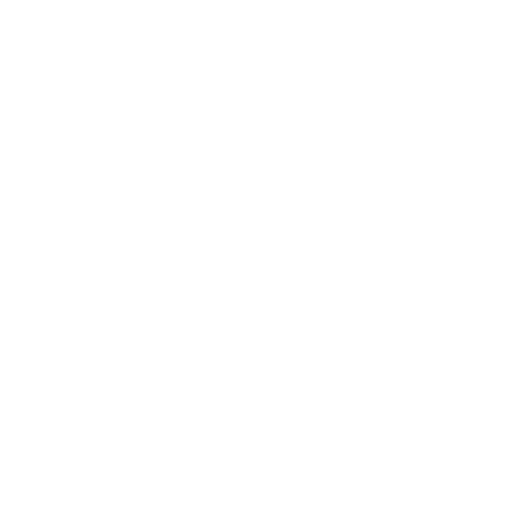
t = 0.00 s
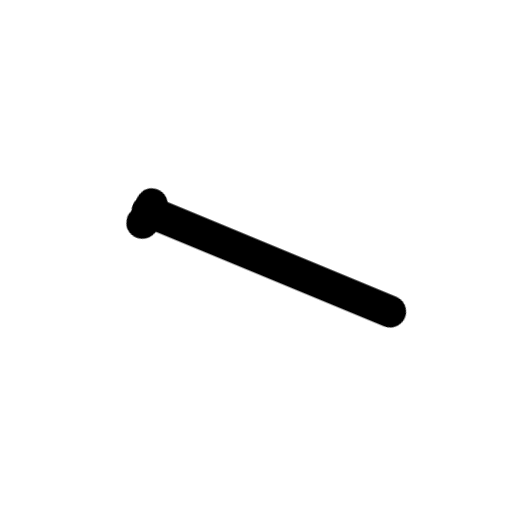
t = 0.43 s
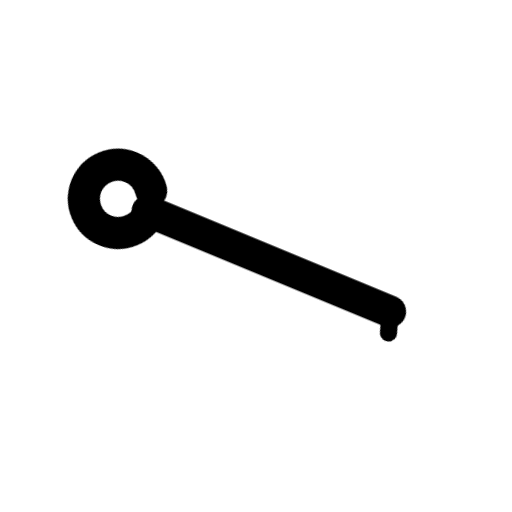
t = 0.84 s
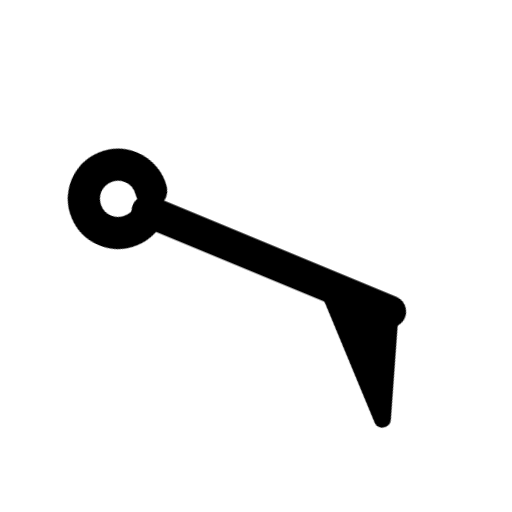
t = 1.25 s
t = 1.79 s: frame unchanged from t = 1.25 s, image omitted
t = 2.33 s: frame unchanged from t = 1.25 s, image omitted

The animated SVG that drew these frames (rendered in a browser with its animation timeline set to each time). Animation: 3 CSS @keyframes rules; one cycle of 2.65 s, repeats indefinitely.

<svg xmlns="http://www.w3.org/2000/svg" width="24" height="24" fill="none" stroke="currentColor" stroke-linecap="round" stroke-linejoin="round" stroke-width="2" viewBox="0 0 24 24">
    <!-- Generated by scripts/icon-expansion/generate.mjs -->
    <!-- Motion: trace each stroke from its own origin, accumulate the drawing, then hold before restarting. -->
    <style>
        @media (prefers-reduced-motion: no-preference) {
            @keyframes ira-stroke-wind-barb-ese-50kt-0 { 0% { stroke-dashoffset: 1; opacity: 0; } 0.4% { opacity: 1; } 15.6667%, 88% { stroke-dashoffset: 0; opacity: 1; } 100% { stroke-dashoffset: 0; opacity: 0; } }
            [data-ira-stroke-reveal="wind-barb-ese-50kt"] [data-ira-line="0"] { stroke-dasharray: 1 1; animation: ira-stroke-wind-barb-ese-50kt-0 2.65s cubic-bezier(.25,.65,.35,1) infinite; }
            @keyframes ira-stroke-wind-barb-ese-50kt-1 { 0%, 15.6667% { stroke-dashoffset: 1; opacity: 0; } 16.0667% { opacity: 1; } 31.3333%, 88% { stroke-dashoffset: 0; opacity: 1; } 100% { stroke-dashoffset: 0; opacity: 0; } }
            [data-ira-stroke-reveal="wind-barb-ese-50kt"] [data-ira-line="1"] { stroke-dasharray: 1 1; animation: ira-stroke-wind-barb-ese-50kt-1 2.65s cubic-bezier(.25,.65,.35,1) infinite; }
            @keyframes ira-stroke-wind-barb-ese-50kt-2 { 0%, 31.3333% { stroke-dashoffset: 1; opacity: 0; fill-opacity: 0; } 31.7333% { opacity: 1; } 46.6% { fill-opacity: 0; } 47%, 88% { stroke-dashoffset: 0; opacity: 1; fill-opacity: 1; } 100% { stroke-dashoffset: 0; opacity: 0; fill-opacity: 1; } }
            [data-ira-stroke-reveal="wind-barb-ese-50kt"] [data-ira-line="2"] { stroke-dasharray: 1 1; animation: ira-stroke-wind-barb-ese-50kt-2 2.65s cubic-bezier(.25,.65,.35,1) infinite; }
        }
    </style>
    <g data-ira-stroke-reveal="wind-barb-ese-50kt"><g transform="rotate(112.5 12 12)"><g stroke-width="1.5"><path data-ira-line="0" pathLength="1" d="M12 5.2L12 17.5"/><path data-ira-line="1" pathLength="1" d="M12 17.4A1.6 1.6 0 1 1 12 20.599999999999998A1.6 1.6 0 1 1 12 17.4z"/></g></g><g transform="rotate(112.5 12 12)"><g stroke-width="1.25"><path data-ira-line="2" pathLength="1" fill="currentColor" stroke-width=".8" d="M12 5.2l4.8 -1.6 -4.8 4.8z"/></g></g></g>
</svg>
